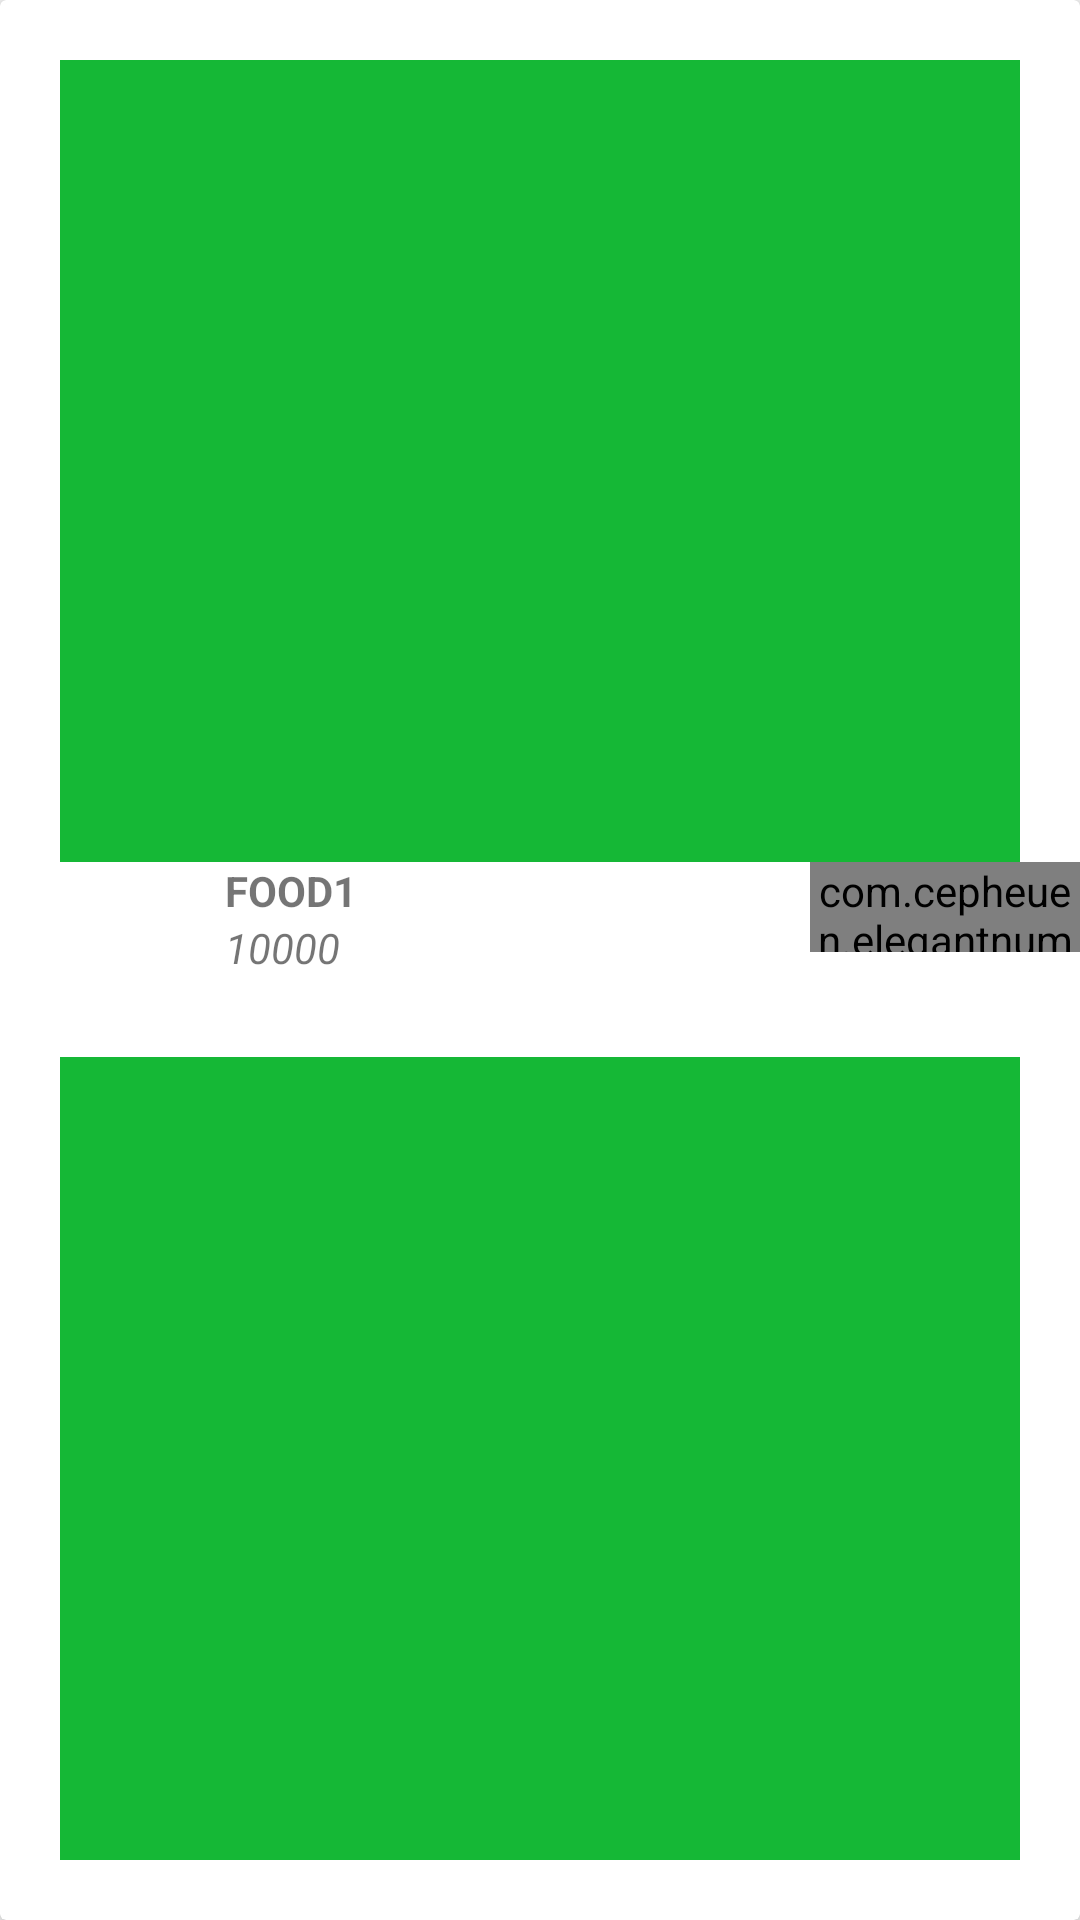

Android layout source for this screen:
<!-- AndroidManifest.xml: application theme AppTheme -->
<!-- res/layout/layout_cart_item.xml -->
<?xml version="1.0" encoding="utf-8"?>
<androidx.cardview.widget.CardView xmlns:android="http://schemas.android.com/apk/res/android"
    xmlns:app="http://schemas.android.com/apk/res-auto"
    android:layout_margin="8dp"
    app:cardElevation="4dp"
    android:layout_width="match_parent"
    android:layout_height="wrap_content">

    <RelativeLayout
        android:id="@+id/viewBackground"
        android:layout_width="match_parent"
        android:layout_margin="20dp"
        android:background="@color/colorPrimary"
        android:layout_height="match_parent">

        <ImageView
            android:layout_width="30dp"
            android:layout_height="30dp"
            android:src="@drawable/ic_delete_black_24dp"
            android:layout_alignParentRight="true"
            android:layout_centerVertical="true"
            android:id="@+id/delete_icon"
            />

        <TextView
            android:layout_width="wrap_content"
            android:layout_height="wrap_content"
            android:layout_centerVertical="true"
            android:layout_toLeftOf="@id/delete_icon"
            android:text="Delete"
            android:textColor="@android:color/white"
            android:textSize="13sp"
            android:layout_marginRight="10dp"
            android:textStyle="bold"
            />

    </RelativeLayout>
    <LinearLayout
        android:id="@+id/viewForeground"
        android:background="@android:color/white"
        android:layout_width="match_parent"
        android:layout_marginTop="16dp"
        android:layout_marginBottom="16dp"
        android:orientation="horizontal"
        android:layout_gravity="center_vertical"
        android:layout_height="wrap_content">

        <ImageView
            android:layout_width="65dp"
            android:layout_height="65dp"
            android:scaleType="fitXY"
            android:id="@+id/cart_item_image"
            android:contentDescription="@null"
            />

        <LinearLayout
            android:orientation="vertical"
            android:layout_weight="9"
            android:layout_width="0dp"
            android:layout_height="wrap_content">

            <TextView
                android:layout_width="wrap_content"
                android:id="@+id/cart_item_name"
                android:layout_marginLeft="10dp"
                android:textAllCaps="true"
                android:textStyle="bold"
                android:text="Food1"
                android:layout_height="wrap_content" />
            <TextView
                android:layout_width="wrap_content"
                android:id="@+id/cart_item_price"
                android:layout_marginLeft="10dp"
                android:textAllCaps="true"
                android:textStyle="italic"
                android:text="10000"
                android:layout_height="wrap_content" />

        </LinearLayout>


        <com.cepheuen.elegantnumberbutton.view.ElegantNumberButton
            android:layout_width="90dp"
            android:id="@+id/cart_item_numberButton"
            app:textSize="8sp"
            app:backGroundColor="@color/colorPrimary"
            app:initialNumber="1"
            app:finalNumber="20"
            android:layout_height="30dp">


        </com.cepheuen.elegantnumberbutton.view.ElegantNumberButton>

        
    </LinearLayout>
</androidx.cardview.widget.CardView>
<!-- resources referenced by this layout -->
<resources>
  <color name="colorPrimary">#15B836</color>
  <style name="AppTheme" parent="Theme.AppCompat.Light.NoActionBar">
          
          <item name="colorPrimary">@color/colorPrimary</item>
          <item name="colorPrimaryDark">@color/colorPrimaryDark</item>
          <item name="colorAccent">@color/colorAccent</item>
      </style>
  <color name="colorPrimaryDark">#00574B</color>
  <color name="colorAccent">#D81B60</color>
</resources>
